Run: headless pygame with SDL's dummy video driver; simulated clock (each Clock.tick advances the game by its frame time, no real sleeping); random seed 0; keys injected as events and as key.get_pressed() state; no mouse input.
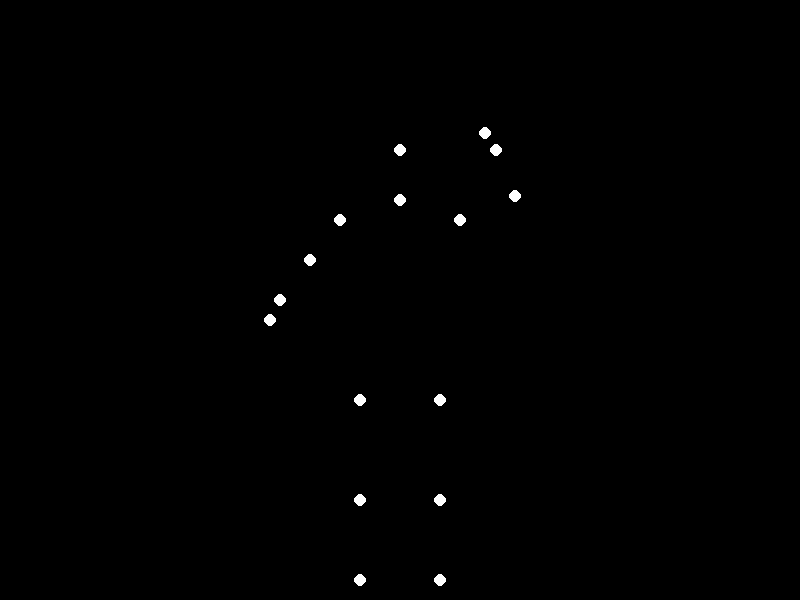
Frame 1 of 4 · flips 1–60 · no input
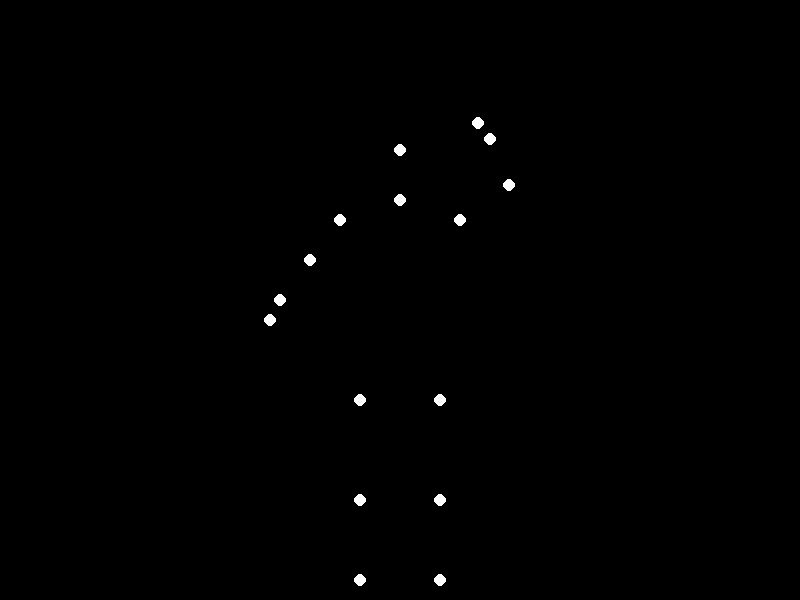
Frame 2 of 4 · flips 61–180 · tapped SPACE, RETURN · held RIGHT (→), D
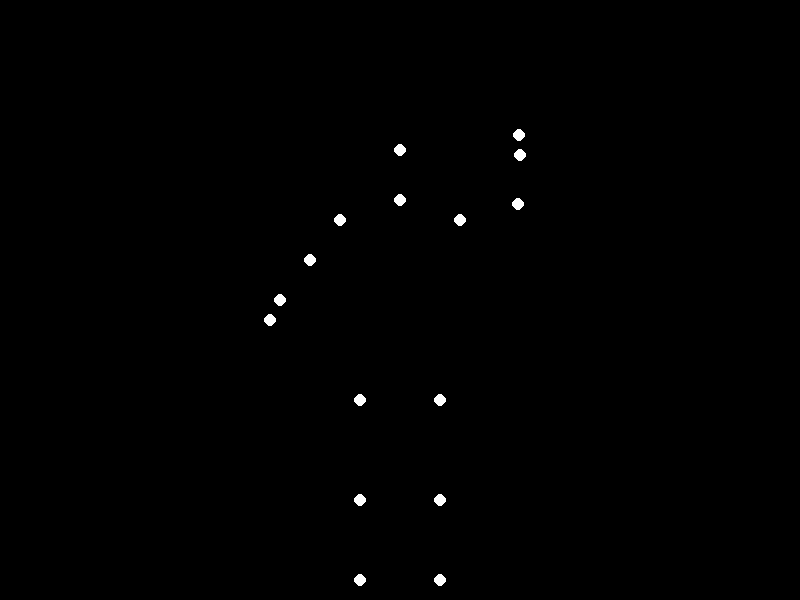
Frame 3 of 4 · flips 181–300 · held DOWN (↓), S
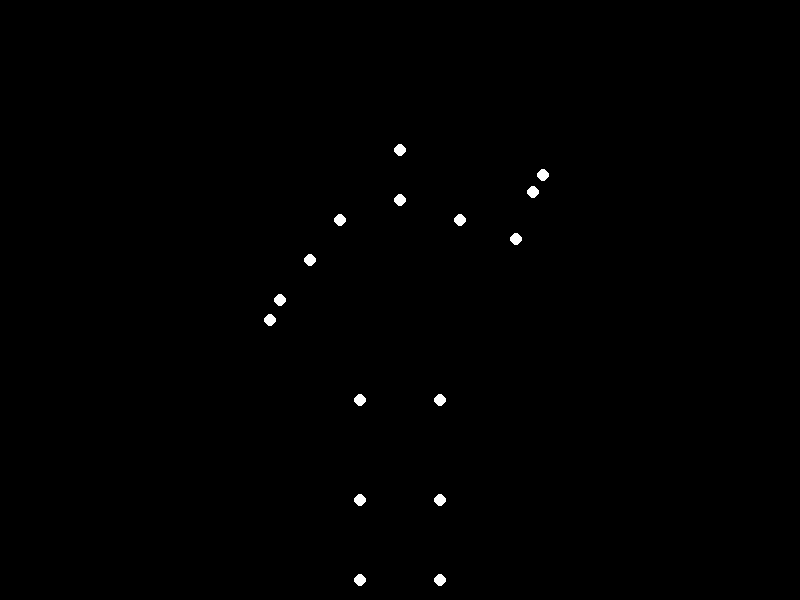
Frame 4 of 4 · flips 301–420 · held LEFT (←), A, UP (↑), W

The pygame program that drew these frames:


import pygame
import math
import sys

# Initialize Pygame
pygame.init()

# Screen settings
width, height = 800, 600
screen = pygame.display.set_mode((width, height))
pygame.display.set_caption("Biological Motion - Happy Woman Waving")
clock = pygame.time.Clock()

# Colors
BLACK = (0, 0, 0)
WHITE = (255, 255, 255)

# Body parameters
body_points = {
    # Upper body
    'head': (width//2, 150),
    'neck': (width//2, 200),
    'left_shoulder': (width//2 - 60, 220),
    'right_shoulder': (width//2 + 60, 220),
    # Left arm (static)
    'left_elbow': (width//2 - 90, 260),
    'left_wrist': (width//2 - 120, 300),
    'left_hand': (width//2 - 130, 320),
    # Right arm (dynamic points will be calculated)
    'right_elbow': (0, 0),
    'right_wrist': (0, 0),
    'right_hand': (0, 0),
    # Lower body
    'hip_left': (width//2 - 40, 400),
    'hip_right': (width//2 + 40, 400),
    'knee_left': (width//2 - 40, 500),
    'knee_right': (width//2 + 40, 500),
    'ankle_left': (width//2 - 40, 580),
    'ankle_right': (width//2 + 40, 580)
}

# Arm animation parameters
shoulder_pos = body_points['right_shoulder']
upper_arm_length = 60
forearm_length = 50
hand_length = 20
wave_amplitude = math.radians(35)  # Reduced amplitude for more natural movement
wave_speed = 0.5  # Seconds per wave cycle
elbow_flex = math.radians(80)  # Slightly bent elbow

def calculate_arm_position(t):
    # Shoulder angle with smooth sinusoidal movement
    shoulder_angle = wave_amplitude * math.sin(2 * math.pi * t / wave_speed)
    
    # Elbow position
    elbow_x = shoulder_pos[0] + upper_arm_length * math.cos(shoulder_angle)
    elbow_y = shoulder_pos[1] + upper_arm_length * math.sin(shoulder_angle)
    
    # Wrist position with natural forearm movement
    wrist_angle = shoulder_angle - elbow_flex + math.radians(10) * math.sin(4 * math.pi * t / wave_speed)
    wrist_x = elbow_x + forearm_length * math.cos(wrist_angle)
    wrist_y = elbow_y + forearm_length * math.sin(wrist_angle)
    
    # Hand position with slight natural rotation
    hand_angle = wrist_angle + math.radians(15) * math.sin(2 * math.pi * t / wave_speed)
    hand_x = wrist_x + hand_length * math.cos(hand_angle)
    hand_y = wrist_y + hand_length * math.sin(hand_angle)
    
    return (elbow_x, elbow_y), (wrist_x, wrist_y), (hand_x, hand_y)

# Main animation loop
time = 0.0
running = True
while running:
    for event in pygame.event.get():
        if event.type == pygame.QUIT:
            running = False

    screen.fill(BLACK)
    
    # Update arm positions
    elbow, wrist, hand = calculate_arm_position(time)
    body_points['right_elbow'] = elbow
    body_points['right_wrist'] = wrist
    body_points['right_hand'] = hand
    
    # Draw all 15 points
    for point in body_points.values():
        pygame.draw.circle(screen, WHITE, (int(point[0]), int(point[1])), 6)
    
    pygame.display.flip()
    
    # Update time and maintain 60 FPS
    time += clock.tick(60) / 1000.0

pygame.quit()
sys.exit()
